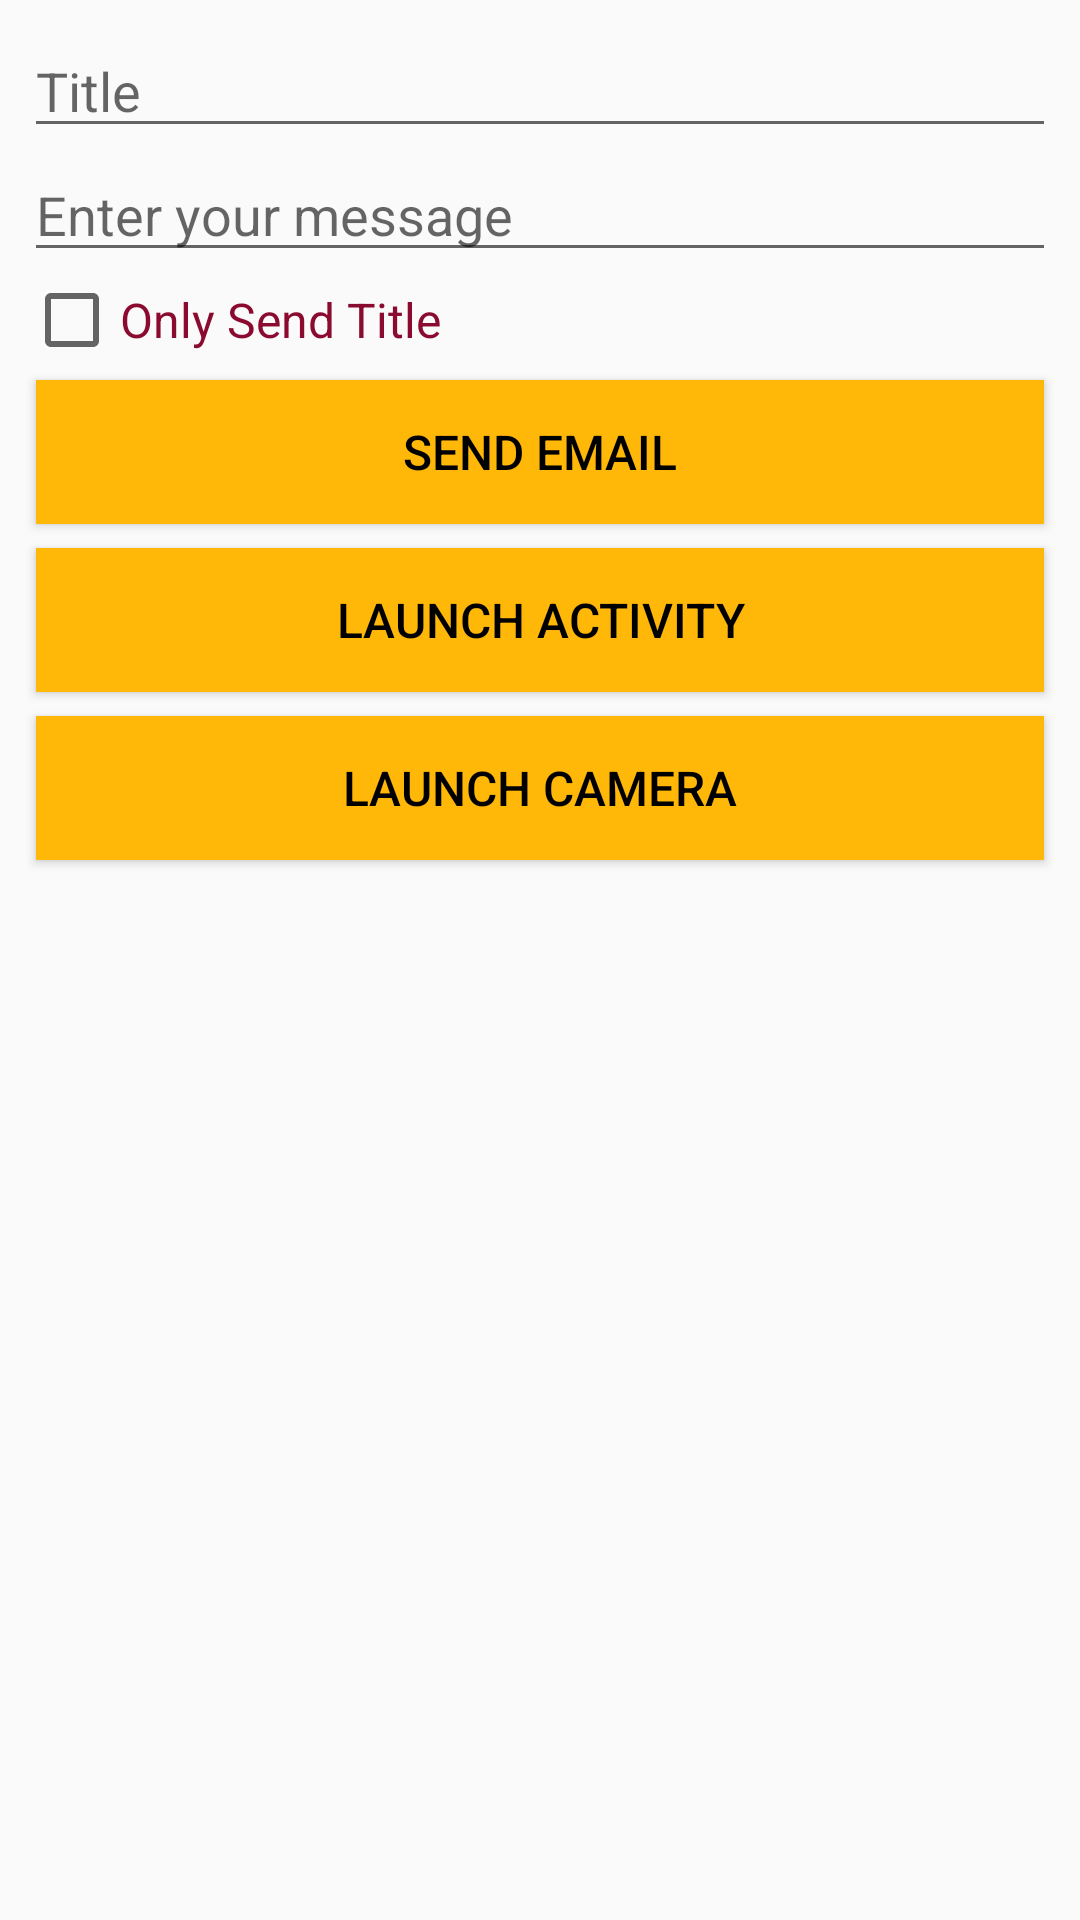

Android layout source for this screen:
<!-- AndroidManifest.xml: application theme AppTheme -->
<!-- res/layout/activity_main.xml -->
<?xml version="1.0" encoding="utf-8"?>
<ScrollView xmlns:android="http://schemas.android.com/apk/res/android"
    xmlns:tools="http://schemas.android.com/tools"
    android:layout_width="match_parent"
    android:layout_height="match_parent"
    tools:context=".MainActivity">

    <LinearLayout
        android:layout_width="match_parent"
        android:layout_height="wrap_content"
        android:layout_margin="8dp"
        android:orientation="vertical">

        <EditText
            android:id="@+id/input_title"
            android:layout_width="match_parent"
            android:layout_height="wrap_content"
            android:hint="@string/hint_title" />

        <EditText
            android:id="@+id/input_message"
            android:layout_width="match_parent"
            android:layout_height="wrap_content"
            android:hint="@string/hint_enter_message" />

        <CheckBox
            android:id="@+id/checkbox_send_title"
            style = "@style/checkboxStyle"
            android:text="@string/send_title"
             />

        <Button
            android:id="@+id/button_send_mail"
            style="@style/ButtonStyle"
            android:text="@string/send_email"
            android:onClick="sendEmail"
            />

        <Button
            android:id="@+id/button_launch_activity"
            style="@style/ButtonStyle"
            android:text="@string/launch_activity"
            android:onClick="launchActivity"/>

        <Button
            android:id="@+id/button_launch_camera"
            style="@style/ButtonStyle"
            android:text="@string/launch_camera"
            android:onClick="launchCamera"/>


    </LinearLayout>

</ScrollView>
<!-- resources referenced by this layout -->
<resources>
  <string name="hint_enter_message">Enter your message</string>
  <string name="hint_title">Title</string>
  <string name="launch_activity">launch activity</string>
  <string name="launch_camera">launch camera</string>
  <string name="send_email">send email</string>
  <string name="send_title">Only Send Title</string>
  <style name="ButtonStyle">
          <item name="android:layout_width">match_parent</item>
          <item name="android:layout_height">wrap_content</item>
          <item name="android:background">#FFB708</item>
          <item name="android:textColor">#000000</item>
          <item name="android:textSize">16sp</item>
          <item name="android:layout_margin">4dp</item>
      </style>
  <style name="checkboxStyle">
          <item name="android:layout_width">wrap_content</item>
          <item name="android:layout_height">wrap_content</item>
          <item name="android:textColor">#8A0B2F</item>
          <item name="android:textSize">16sp</item>
  
      </style>
  <style name="AppTheme" parent="Theme.AppCompat.Light.DarkActionBar">
          
          <item name="colorPrimary">@color/colorPrimary</item>
          <item name="colorPrimaryDark">@color/colorPrimaryDark</item>
          <item name="colorAccent">@color/colorAccent</item>
      </style>
  <!-- not gathered from this repository: default colours our renderer supplied (Android Studio template values) -->
  <color name="colorPrimary">#FF6200EE</color>
  <color name="colorPrimaryDark">#FF3700B3</color>
  <color name="colorAccent">#FF03DAC5</color>
</resources>
